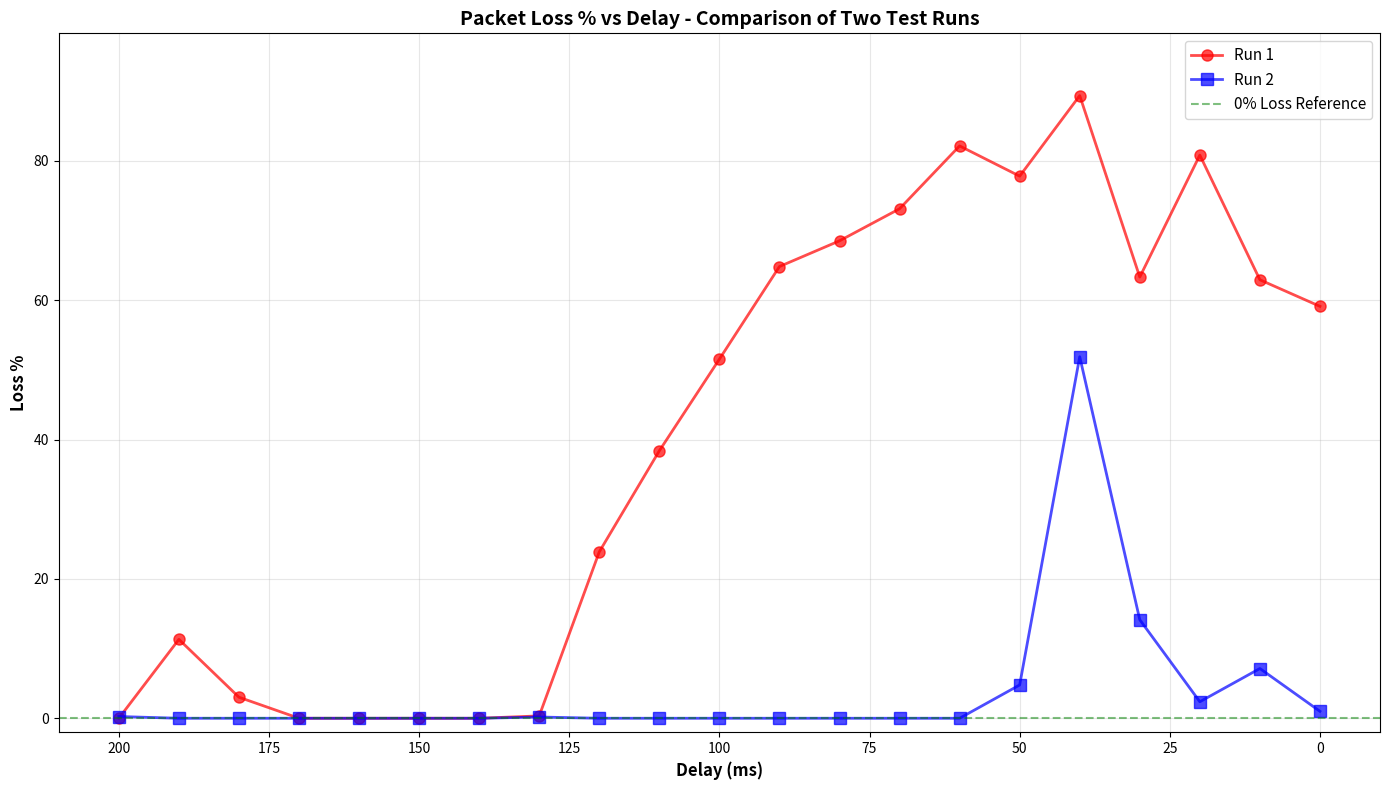

This chart was generated by the following Python code:
#!/usr/bin/env python3
"""
Plot Loss % as a function of Delay (ms)
"""

import matplotlib.pyplot as plt
import numpy as np

# Data from test results - Run 1
delays_run1 = [200, 190, 180, 170, 160, 150, 140, 130, 120, 110, 100, 90, 80, 70, 60, 50, 40, 30, 20, 10, 0]
loss_percent_run1 = [0.00, 11.32, 3.02, 0.00, 0.00, 0.00, 0.00, 0.34, 23.88, 38.38, 51.53, 64.82, 68.51, 73.11, 82.13, 77.79, 89.35, 63.31, 80.81, 62.92, 59.11]

# Data from test results - Run 2
delays_run2 = [200, 190, 180, 170, 160, 150, 140, 130, 120, 110, 100, 90, 80, 70, 60, 50, 40, 30, 20, 10, 0]
loss_percent_run2 = [0.25, 0.00, 0.00, 0.00, 0.00, 0.00, 0.00, 0.18, 0.00, 0.00, 0.00, 0.00, 0.00, 0.00, 0.00, 4.78, 51.88, 14.14, 2.37, 7.14, 1.00]

# Create the plot
plt.figure(figsize=(14, 8))
plt.plot(delays_run1, loss_percent_run1, 'ro-', linewidth=2, markersize=8, label='Run 1', alpha=0.7)
plt.plot(delays_run2, loss_percent_run2, 'bs-', linewidth=2, markersize=8, label='Run 2', alpha=0.7)

# Add grid
plt.grid(True, alpha=0.3)

# Labels and title
plt.xlabel('Delay (ms)', fontsize=12, fontweight='bold')
plt.ylabel('Loss %', fontsize=12, fontweight='bold')
plt.title('Packet Loss % vs Delay - Comparison of Two Test Runs', fontsize=14, fontweight='bold')

# Add horizontal line at 0% loss for reference
plt.axhline(y=0, color='g', linestyle='--', alpha=0.5, label='0% Loss Reference')

# Invert x-axis so higher delays are on the left
plt.gca().invert_xaxis()

# Add legend
plt.legend(fontsize=11, loc='upper right')

# Set y-axis to start at 0
plt.ylim(-2, max(max(loss_percent_run1), max(loss_percent_run2)) * 1.1)

# Adjust layout
plt.tight_layout()

# Save and show
plt.savefig('loss_rate_vs_delay_comparison.png', dpi=300, bbox_inches='tight')
print("Plot saved as 'loss_rate_vs_delay_comparison.png'")
plt.show()
